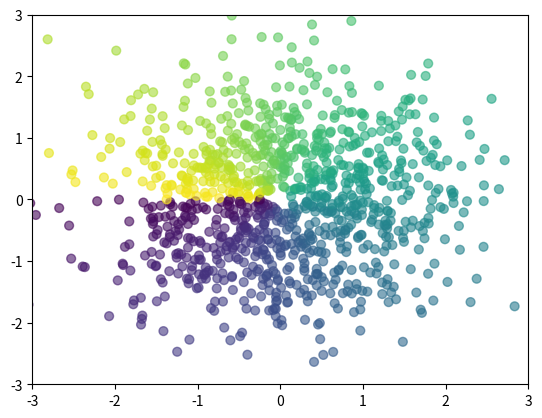

Here is the Python script that generated this plot:
import numpy as np
import matplotlib.pyplot as plt


n = 1024
X = np.random.normal(0, 1, n)
Y = np.random.normal(0, 1, n)

T = np.arctan2(Y, X)


plt.scatter(X, Y, c=T, s=40, cmap='viridis', alpha=0.6)

plt.xlim(-3, 3)
plt.ylim(-3, 3)
plt.show()
